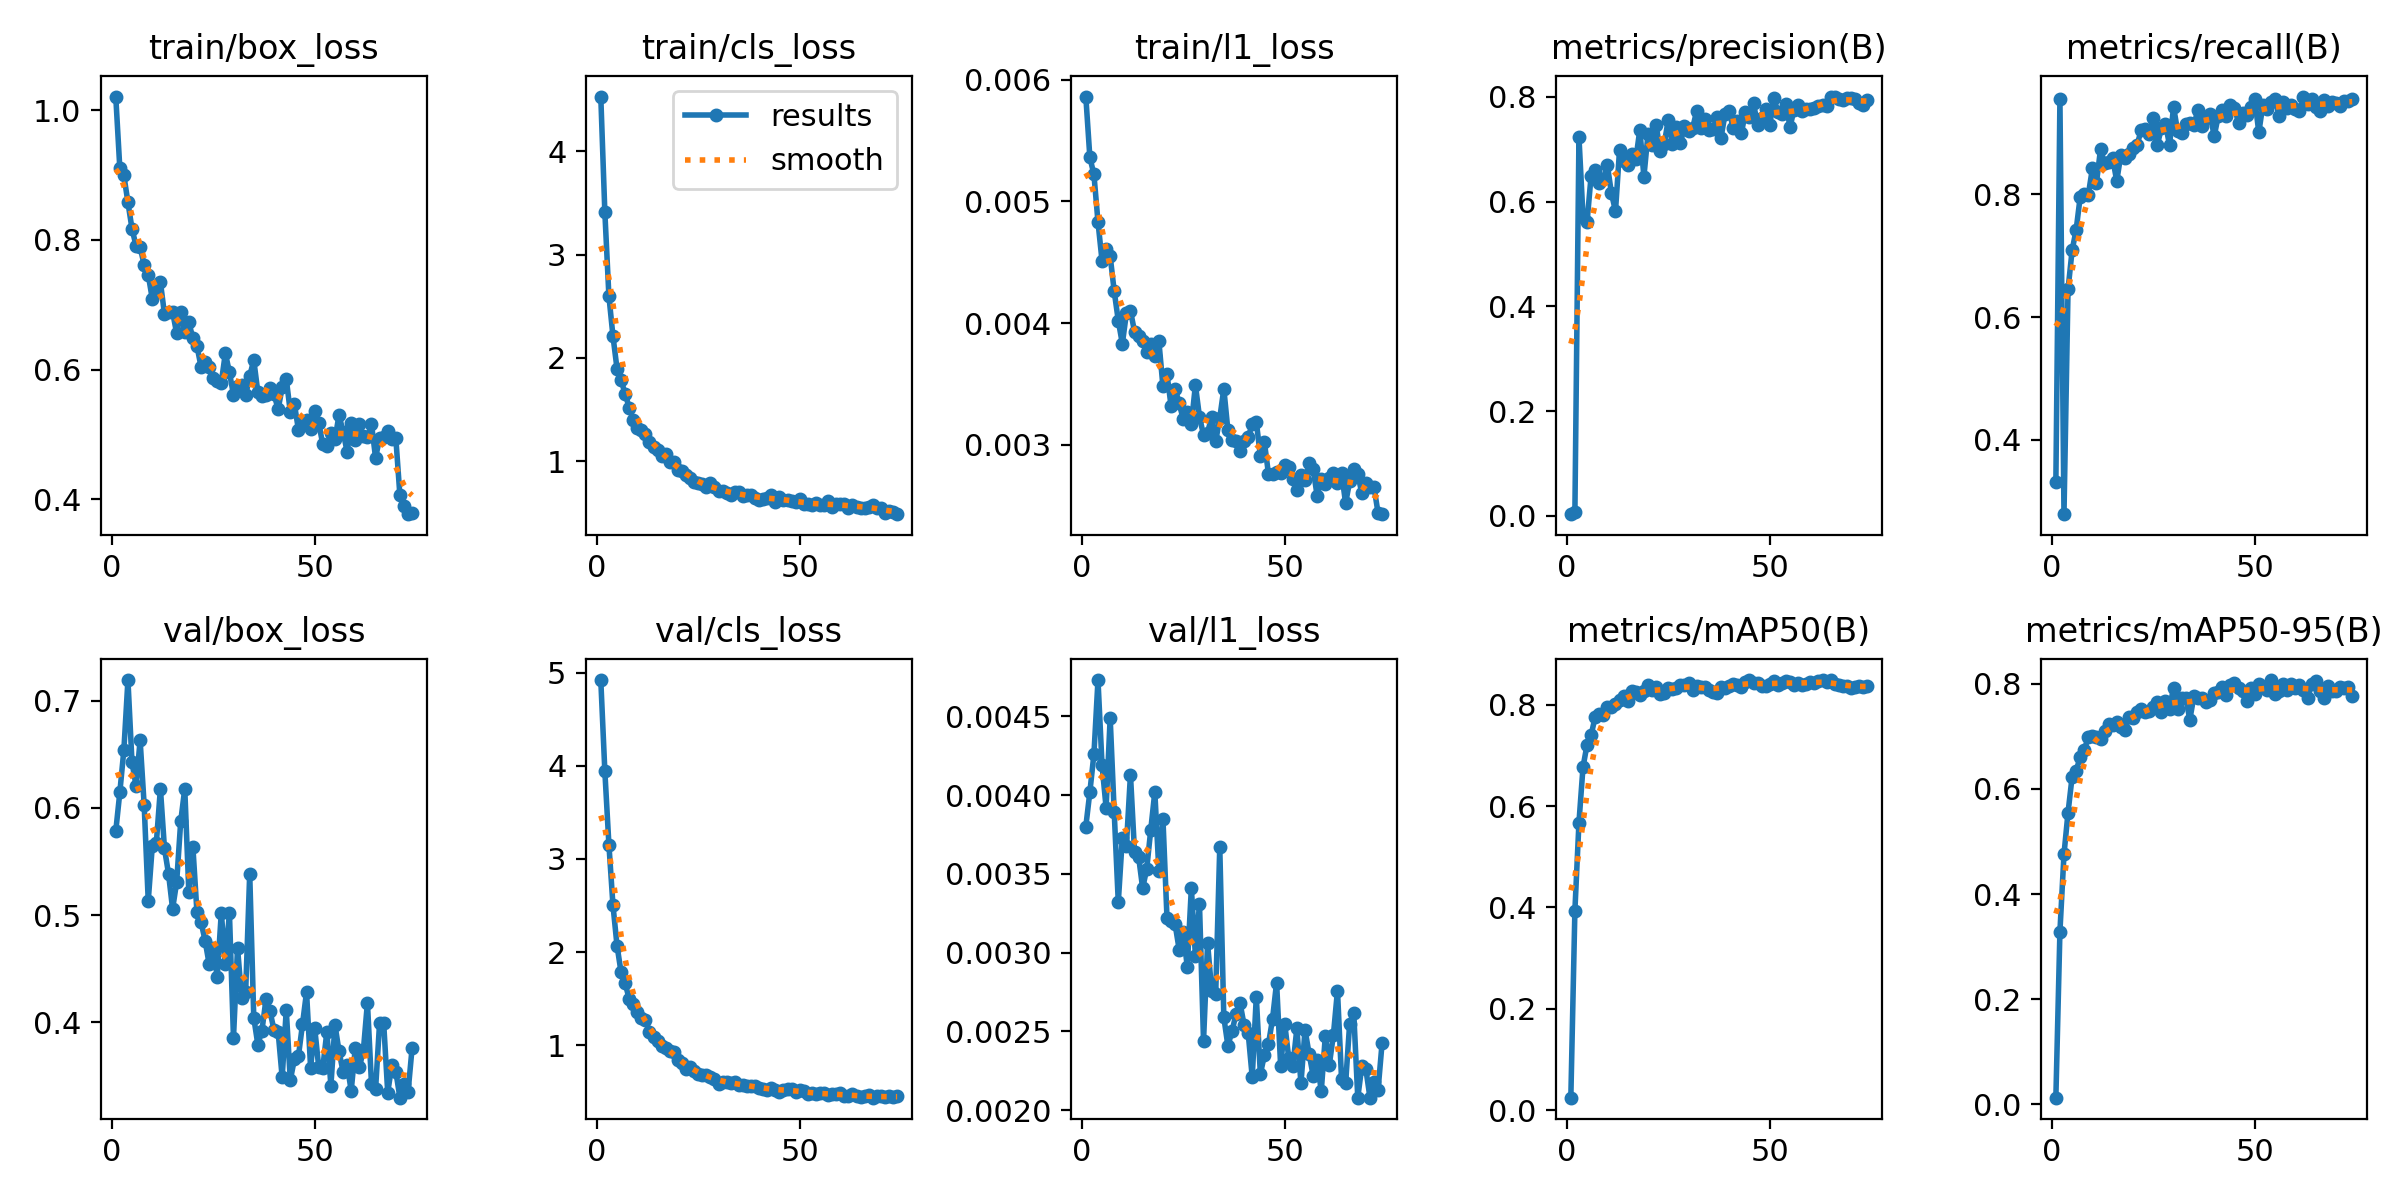

Source data for this figure (header and first rows):
epoch, time, train/box_loss, train/cls_loss, train/l1_loss, metrics/precision(B), metrics/recall(B), metrics/mAP50(B), metrics/mAP50-95(B), val/box_loss, val/cls_loss, val/l1_loss, lr/pg0, lr/pg1, lr/pg2
1, 3.213, 1.021, 4.531, 0.00586, 0.00348, 0.3307, 0.02438, 0.01279, 0.5783, 4.92, 0.0038, 0.0003238, 0.0003238, 0.0003238
2, 5.909, 0.9107, 3.411, 0.00536, 0.00733, 0.955, 0.3938, 0.3287, 0.6145, 3.941, 0.00402, 0.000649, 0.000649, 0.000649
3, 8.562, 0.8993, 2.598, 0.00522, 0.7228, 0.2791, 0.5675, 0.4757, 0.6543, 3.154, 0.00426, 0.000966, 0.000966, 0.000966
4, 11.17, 0.8579, 2.212, 0.00483, 0.5709, 0.6453, 0.677, 0.5552, 0.7194, 2.503, 0.00473, 0.0009629, 0.0009629, 0.0009629
5, 13.8, 0.8172, 1.895, 0.00451, 0.5615, 0.7087, 0.7216, 0.6227, 0.6425, 2.07, 0.00419, 0.0009505, 0.0009505, 0.0009505
6, 16.4, 0.7908, 1.785, 0.00461, 0.6495, 0.7424, 0.7401, 0.6344, 0.6207, 1.782, 0.00392, 0.0009381, 0.0009381, 0.0009381
7, 19.07, 0.7886, 1.652, 0.00455, 0.6605, 0.7962, 0.7764, 0.6612, 0.6632, 1.667, 0.00449, 0.0009258, 0.0009258, 0.0009258
8, 21.69, 0.7617, 1.519, 0.00426, 0.6349, 0.8002, 0.7815, 0.6743, 0.6027, 1.496, 0.00389, 0.0009134, 0.0009134, 0.0009134
9, 24.25, 0.7463, 1.401, 0.00402, 0.6431, 0.7998, 0.7798, 0.6986, 0.5132, 1.44, 0.00332, 0.000901, 0.000901, 0.000901
10, 26.84, 0.7089, 1.325, 0.00383, 0.6692, 0.8424, 0.7954, 0.7014, 0.5645, 1.353, 0.00373, 0.0008886, 0.0008886, 0.0008886
11, 29.51, 0.7219, 1.303, 0.00408, 0.6158, 0.819, 0.7948, 0.699, 0.5676, 1.297, 0.00368, 0.0008762, 0.0008762, 0.0008762
12, 32.08, 0.7348, 1.26, 0.0041, 0.5817, 0.8735, 0.8023, 0.6941, 0.618, 1.272, 0.00413, 0.0008639, 0.0008639, 0.0008639
13, 34.63, 0.6856, 1.184, 0.00393, 0.6985, 0.8511, 0.8096, 0.7098, 0.5622, 1.146, 0.00364, 0.0008515, 0.0008515, 0.0008515
14, 37.21, 0.6891, 1.138, 0.00389, 0.677, 0.8533, 0.8175, 0.7231, 0.5385, 1.086, 0.00361, 0.0008391, 0.0008391, 0.0008391
15, 39.84, 0.6887, 1.111, 0.00385, 0.6704, 0.8585, 0.808, 0.7214, 0.5058, 1.05, 0.00341, 0.0008268, 0.0008268, 0.0008268
16, 42.4, 0.656, 1.05, 0.00376, 0.6911, 0.8218, 0.8264, 0.7271, 0.5307, 0.9899, 0.00353, 0.0008144, 0.0008144, 0.0008144
17, 45.01, 0.6891, 1.072, 0.00383, 0.6802, 0.8643, 0.8255, 0.7179, 0.5874, 0.9745, 0.00378, 0.000802, 0.000802, 0.000802
18, 47.59, 0.6579, 0.9898, 0.00373, 0.737, 0.8595, 0.8185, 0.7121, 0.6179, 0.9408, 0.00402, 0.0007896, 0.0007896, 0.0007896
19, 50.2, 0.6727, 0.9906, 0.00385, 0.6472, 0.8655, 0.8266, 0.7375, 0.5215, 0.9301, 0.00352, 0.0007772, 0.0007772, 0.0007772
20, 52.79, 0.6484, 0.917, 0.00348, 0.7283, 0.8756, 0.8392, 0.7358, 0.5636, 0.8418, 0.00385, 0.0007649, 0.0007649, 0.0007649
21, 55.34, 0.6364, 0.9041, 0.00358, 0.7071, 0.8804, 0.8285, 0.7467, 0.5028, 0.8043, 0.00322, 0.0007525, 0.0007525, 0.0007525
22, 57.94, 0.6046, 0.8623, 0.00332, 0.7462, 0.9043, 0.8349, 0.7522, 0.4938, 0.7445, 0.0032, 0.0007401, 0.0007401, 0.0007401
23, 60.62, 0.6123, 0.8378, 0.00346, 0.6965, 0.9067, 0.8215, 0.7455, 0.4762, 0.7646, 0.00318, 0.0007277, 0.0007277, 0.0007277
24, 63.18, 0.6046, 0.8029, 0.00334, 0.7094, 0.8986, 0.8239, 0.7487, 0.4545, 0.7237, 0.00302, 0.0007154, 0.0007154, 0.0007154
25, 65.74, 0.5865, 0.7871, 0.00321, 0.7559, 0.9239, 0.8331, 0.7566, 0.4693, 0.6882, 0.00313, 0.000703, 0.000703, 0.000703
26, 68.34, 0.5817, 0.7765, 0.00327, 0.7096, 0.8809, 0.8305, 0.7656, 0.4422, 0.6805, 0.00291, 0.0006906, 0.0006906, 0.0006906
27, 70.97, 0.58, 0.7509, 0.00317, 0.7425, 0.9078, 0.8328, 0.7469, 0.5024, 0.6807, 0.00341, 0.0006783, 0.0006783, 0.0006783
28, 73.55, 0.6252, 0.7849, 0.00349, 0.7108, 0.9149, 0.8386, 0.7676, 0.4541, 0.6549, 0.00298, 0.0006659, 0.0006659, 0.0006659
29, 76.15, 0.5957, 0.7549, 0.00323, 0.7449, 0.8804, 0.8395, 0.7528, 0.5022, 0.6401, 0.00331, 0.0006535, 0.0006535, 0.0006535
30, 78.77, 0.5613, 0.7074, 0.00308, 0.7338, 0.9426, 0.8423, 0.7928, 0.3853, 0.5878, 0.00244, 0.0006411, 0.0006411, 0.0006411
31, 81.39, 0.574, 0.7075, 0.0031, 0.7394, 0.9025, 0.8292, 0.7529, 0.4696, 0.6103, 0.00306, 0.0006287, 0.0006287, 0.0006287
32, 83.98, 0.5766, 0.6968, 0.00323, 0.7732, 0.8997, 0.8363, 0.7722, 0.4225, 0.6026, 0.00276, 0.0006164, 0.0006164, 0.0006164
33, 86.53, 0.56, 0.6767, 0.00303, 0.7404, 0.9143, 0.8355, 0.7733, 0.4284, 0.5899, 0.00274, 0.000604, 0.000604, 0.000604
34, 89.12, 0.5898, 0.7005, 0.00322, 0.758, 0.916, 0.8354, 0.7317, 0.5387, 0.6078, 0.00367, 0.0005916, 0.0005916, 0.0005916
35, 91.73, 0.6148, 0.7052, 0.00346, 0.7364, 0.9127, 0.8297, 0.776, 0.4042, 0.5758, 0.00259, 0.0005793, 0.0005793, 0.0005793
36, 94.34, 0.5652, 0.6664, 0.00312, 0.7381, 0.9382, 0.8249, 0.7725, 0.3791, 0.5746, 0.00241, 0.0005669, 0.0005669, 0.0005669
37, 96.91, 0.5599, 0.6715, 0.00304, 0.7616, 0.9113, 0.8238, 0.7733, 0.3919, 0.5587, 0.0025, 0.0005545, 0.0005545, 0.0005545
38, 99.5, 0.5607, 0.6687, 0.00303, 0.7219, 0.925, 0.8355, 0.7648, 0.4213, 0.5602, 0.00261, 0.0005421, 0.0005421, 0.0005421
39, 102.1, 0.5715, 0.6481, 0.00295, 0.7671, 0.9314, 0.8339, 0.7701, 0.4102, 0.5656, 0.00268, 0.0005297, 0.0005297, 0.0005297
40, 104.7, 0.5618, 0.6235, 0.00303, 0.7723, 0.8947, 0.8365, 0.7829, 0.3925, 0.5452, 0.00254, 0.0005174, 0.0005174, 0.0005174
41, 107.3, 0.5387, 0.6388, 0.00306, 0.7404, 0.9277, 0.8415, 0.7845, 0.3909, 0.5349, 0.00249, 0.000505, 0.000505, 0.000505
42, 109.9, 0.5726, 0.6463, 0.00317, 0.754, 0.9379, 0.8393, 0.7935, 0.3484, 0.5185, 0.00221, 0.0004926, 0.0004926, 0.0004926
43, 112.5, 0.5859, 0.6733, 0.00319, 0.7299, 0.9273, 0.8359, 0.7779, 0.4115, 0.5425, 0.00272, 0.0004802, 0.0004802, 0.0004802
44, 115.1, 0.5344, 0.6045, 0.00291, 0.7701, 0.9455, 0.8449, 0.7985, 0.3459, 0.5234, 0.00223, 0.0004679, 0.0004679, 0.0004679
45, 117.7, 0.5469, 0.6492, 0.00302, 0.7609, 0.9412, 0.848, 0.8012, 0.3653, 0.497, 0.00235, 0.0004555, 0.0004555, 0.0004555
46, 120.3, 0.5073, 0.6274, 0.00276, 0.7876, 0.9166, 0.8435, 0.7924, 0.3682, 0.5163, 0.00242, 0.0004431, 0.0004431, 0.0004431
47, 122.9, 0.5181, 0.6221, 0.00276, 0.7456, 0.9332, 0.8439, 0.786, 0.3981, 0.5294, 0.00258, 0.0004307, 0.0004307, 0.0004307
48, 125.5, 0.5226, 0.6128, 0.00278, 0.7591, 0.929, 0.838, 0.7676, 0.4282, 0.5325, 0.00281, 0.0004184, 0.0004184, 0.0004184
49, 128.1, 0.5084, 0.6099, 0.00277, 0.7766, 0.9417, 0.8363, 0.7911, 0.3577, 0.4969, 0.00228, 0.000406, 0.000406, 0.000406
50, 130.7, 0.5364, 0.6331, 0.00283, 0.7454, 0.9548, 0.8408, 0.7812, 0.3949, 0.5185, 0.00255, 0.0003936, 0.0003936, 0.0003936
51, 133.3, 0.5176, 0.5896, 0.00282, 0.7976, 0.901, 0.8475, 0.8001, 0.3581, 0.505, 0.00233, 0.0003813, 0.0003813, 0.0003813
52, 135.9, 0.4846, 0.5819, 0.00272, 0.771, 0.9459, 0.8385, 0.7941, 0.3575, 0.4792, 0.00228, 0.0003689, 0.0003689, 0.0003689
53, 138.4, 0.4822, 0.5774, 0.00263, 0.7663, 0.9395, 0.8436, 0.7883, 0.3909, 0.491, 0.00252, 0.0003565, 0.0003565, 0.0003565
54, 141.1, 0.5018, 0.5946, 0.00275, 0.7856, 0.951, 0.8479, 0.8071, 0.3408, 0.4726, 0.00217, 0.0003441, 0.0003441, 0.0003441
55, 143.7, 0.4924, 0.5763, 0.00271, 0.7423, 0.9558, 0.8443, 0.7802, 0.3976, 0.4836, 0.00251, 0.0003318, 0.0003318, 0.0003318
56, 146.2, 0.5298, 0.5755, 0.00285, 0.7755, 0.928, 0.84, 0.7857, 0.3729, 0.4916, 0.00236, 0.0003194, 0.0003194, 0.0003194
57, 148.8, 0.504, 0.6157, 0.0028, 0.7832, 0.9506, 0.8436, 0.7992, 0.3537, 0.4656, 0.00222, 0.000307, 0.000307, 0.000307
58, 151.4, 0.4731, 0.5584, 0.00258, 0.7733, 0.9411, 0.8398, 0.788, 0.3603, 0.4755, 0.00232, 0.0002946, 0.0002946, 0.0002946
59, 154, 0.5173, 0.5831, 0.00272, 0.776, 0.945, 0.8409, 0.7994, 0.336, 0.4756, 0.00212, 0.0002823, 0.0002823, 0.0002823
60, 156.6, 0.4916, 0.5887, 0.00268, 0.7759, 0.9397, 0.8455, 0.7915, 0.3757, 0.4862, 0.00247, 0.0002699, 0.0002699, 0.0002699
... 14 more rows
